Image classification data set "data" (odeiii/LEMed-Medical-Image-Fusion on GitHub). Class labels (2): MRI scan, PET scan.

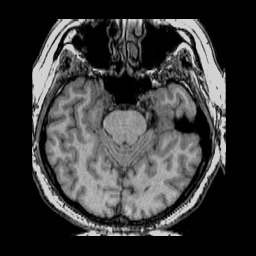
Label: MRI scan

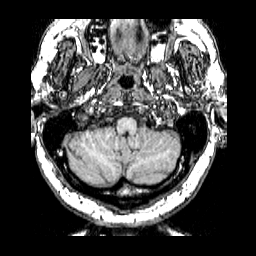
Label: MRI scan

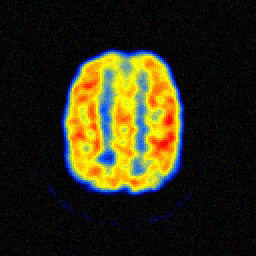
Label: PET scan

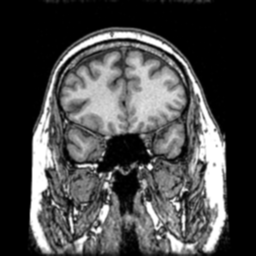
Label: MRI scan

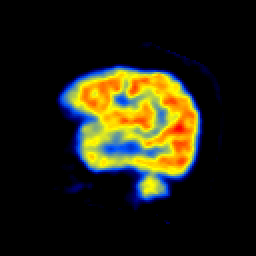
Label: PET scan

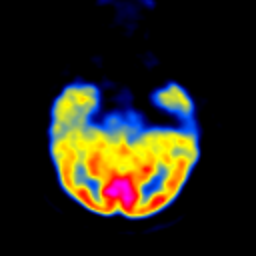
Label: PET scan
